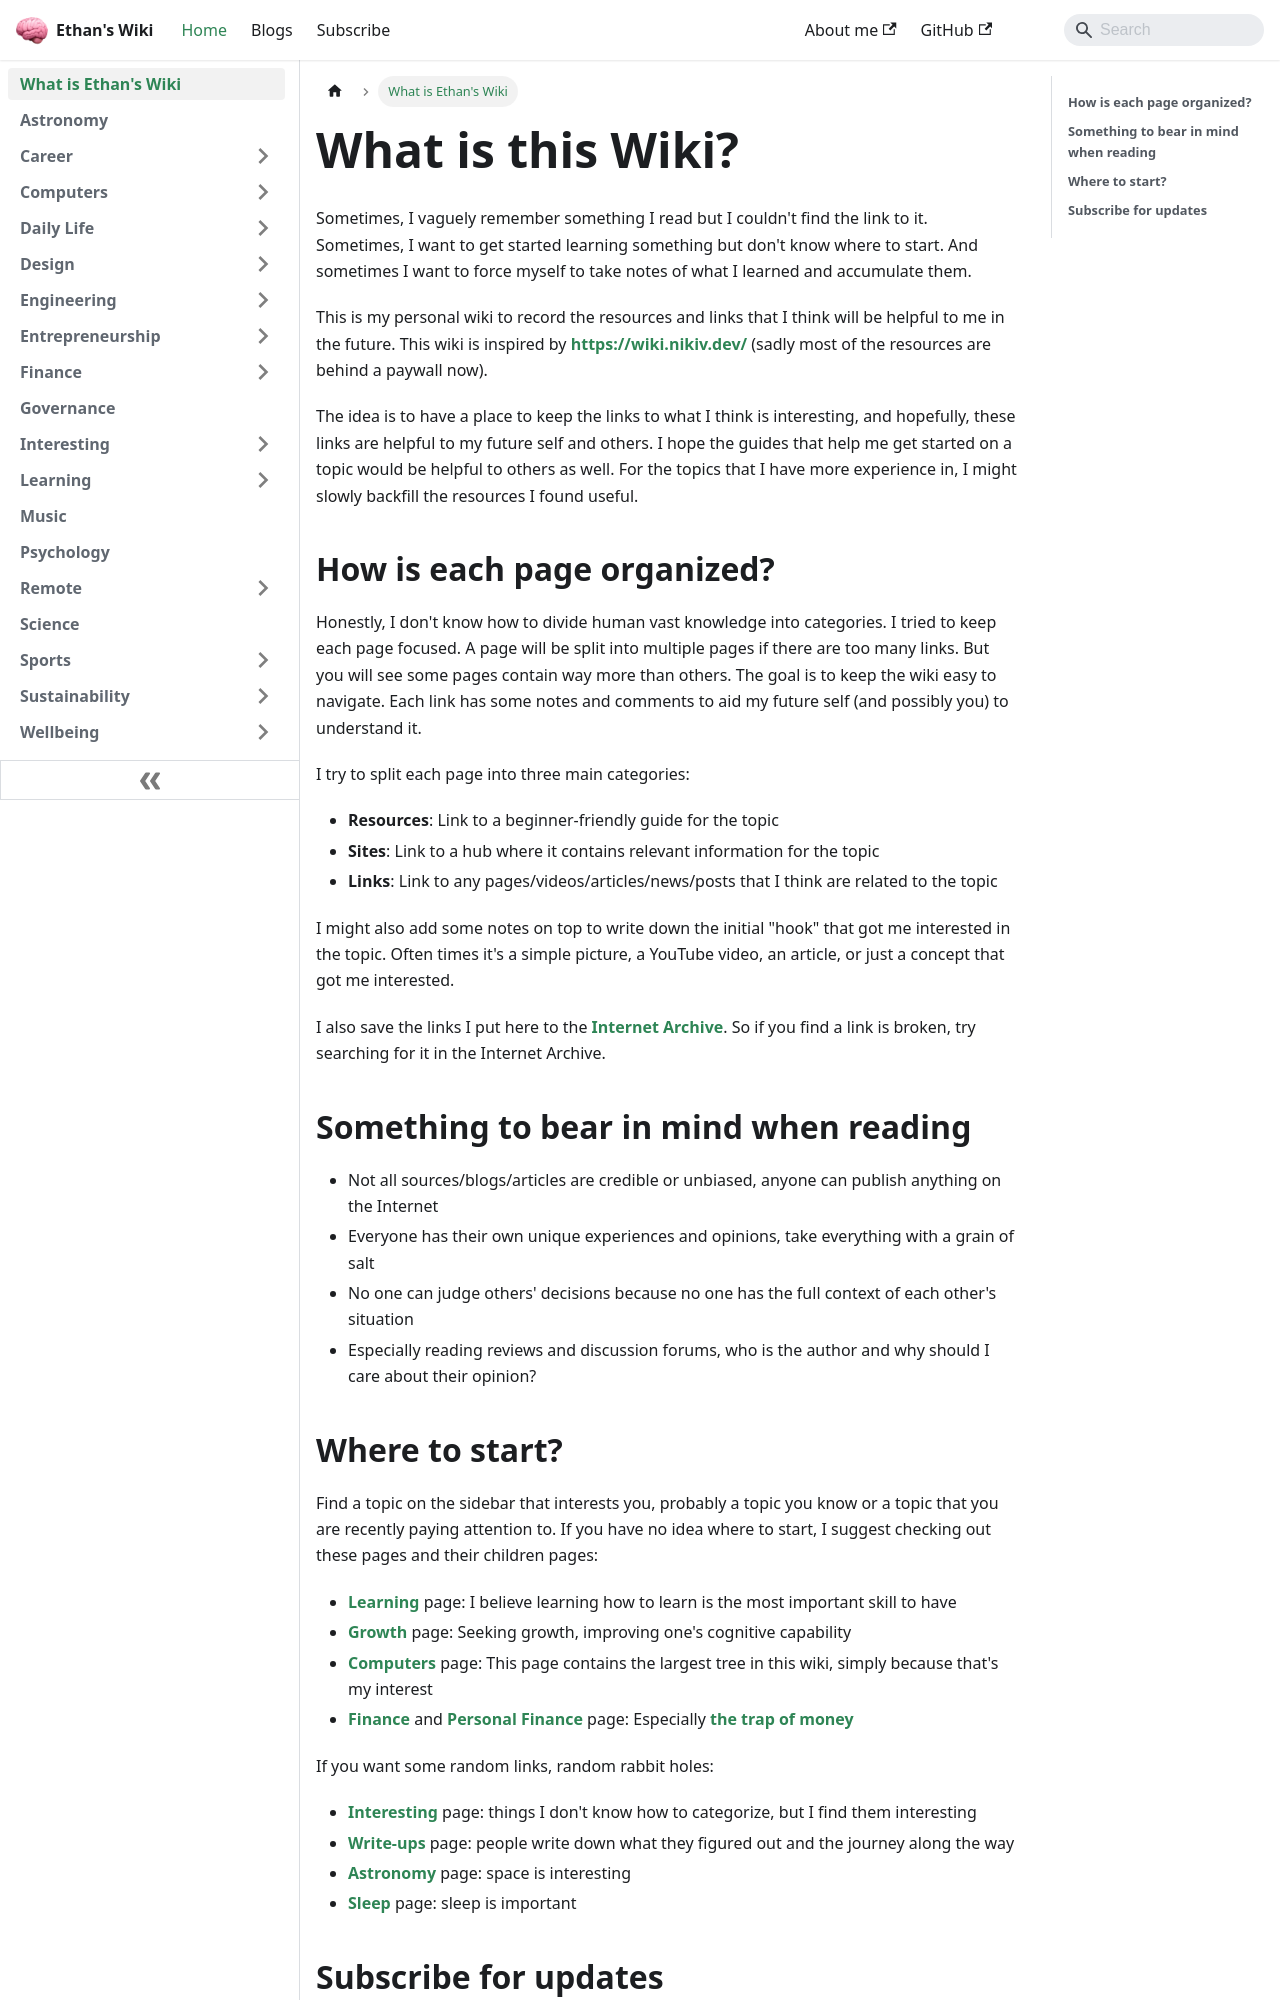

repository: ethanppl/wiki · page: index.html · generator: docusaurus

---
sidebar_position: 1
title: What is Ethan's Wiki
description:
  What is this Wiki? Start reading about computers, personal growth, science of
  learning, finance, astronomy, and other interesting articles and stories
keywords: [Wiki, digital garden, personal blog]
---

# What is this Wiki?

Sometimes, I vaguely remember something I read but I couldn't find the link to
it. Sometimes, I want to get started learning something but don't know where to
start. And sometimes I want to force myself to take notes of what I learned and
accumulate them.

This is my personal wiki to record the resources and links that I think will be
helpful to me in the future. This wiki is inspired by
[https://wiki.nikiv.dev/](https://wiki.nikiv.dev/) (sadly most of the resources
are behind a paywall now).

The idea is to have a place to keep the links to what I think is interesting,
and hopefully, these links are helpful to my future self and others. I hope the
guides that help me get started on a topic would be helpful to others as well.
For the topics that I have more experience in, I might slowly backfill the
resources I found useful.

## How is each page organized?

Honestly, I don't know how to divide human vast knowledge into categories. I
tried to keep each page focused. A page will be split into multiple pages if
there are too many links. But you will see some pages contain way more than
others. The goal is to keep the wiki easy to navigate. Each link has some notes
and comments to aid my future self (and possibly you) to understand it.

I try to split each page into three main categories:

- **Resources**: Link to a beginner-friendly guide for the topic
- **Sites**: Link to a hub where it contains relevant information for the topic
- **Links**: Link to any pages/videos/articles/news/posts that I think are
  related to the topic

I might also add some notes on top to write down the initial "hook" that got me
interested in the topic. Often times it's a simple picture, a YouTube video, an
article, or just a concept that got me interested.

I also save the links I put here to the
[Internet Archive](https://archive.org/). So if you find a link is broken, try
searching for it in the Internet Archive.

## Something to bear in mind when reading

- Not all sources/blogs/articles are credible or unbiased, anyone can publish
  anything on the Internet
- Everyone has their own unique experiences and opinions, take everything with a
  grain of salt
- No one can judge others' decisions because no one has the full context of each
  other's situation
- Especially reading reviews and discussion forums, who is the author and why
  should I care about their opinion?
